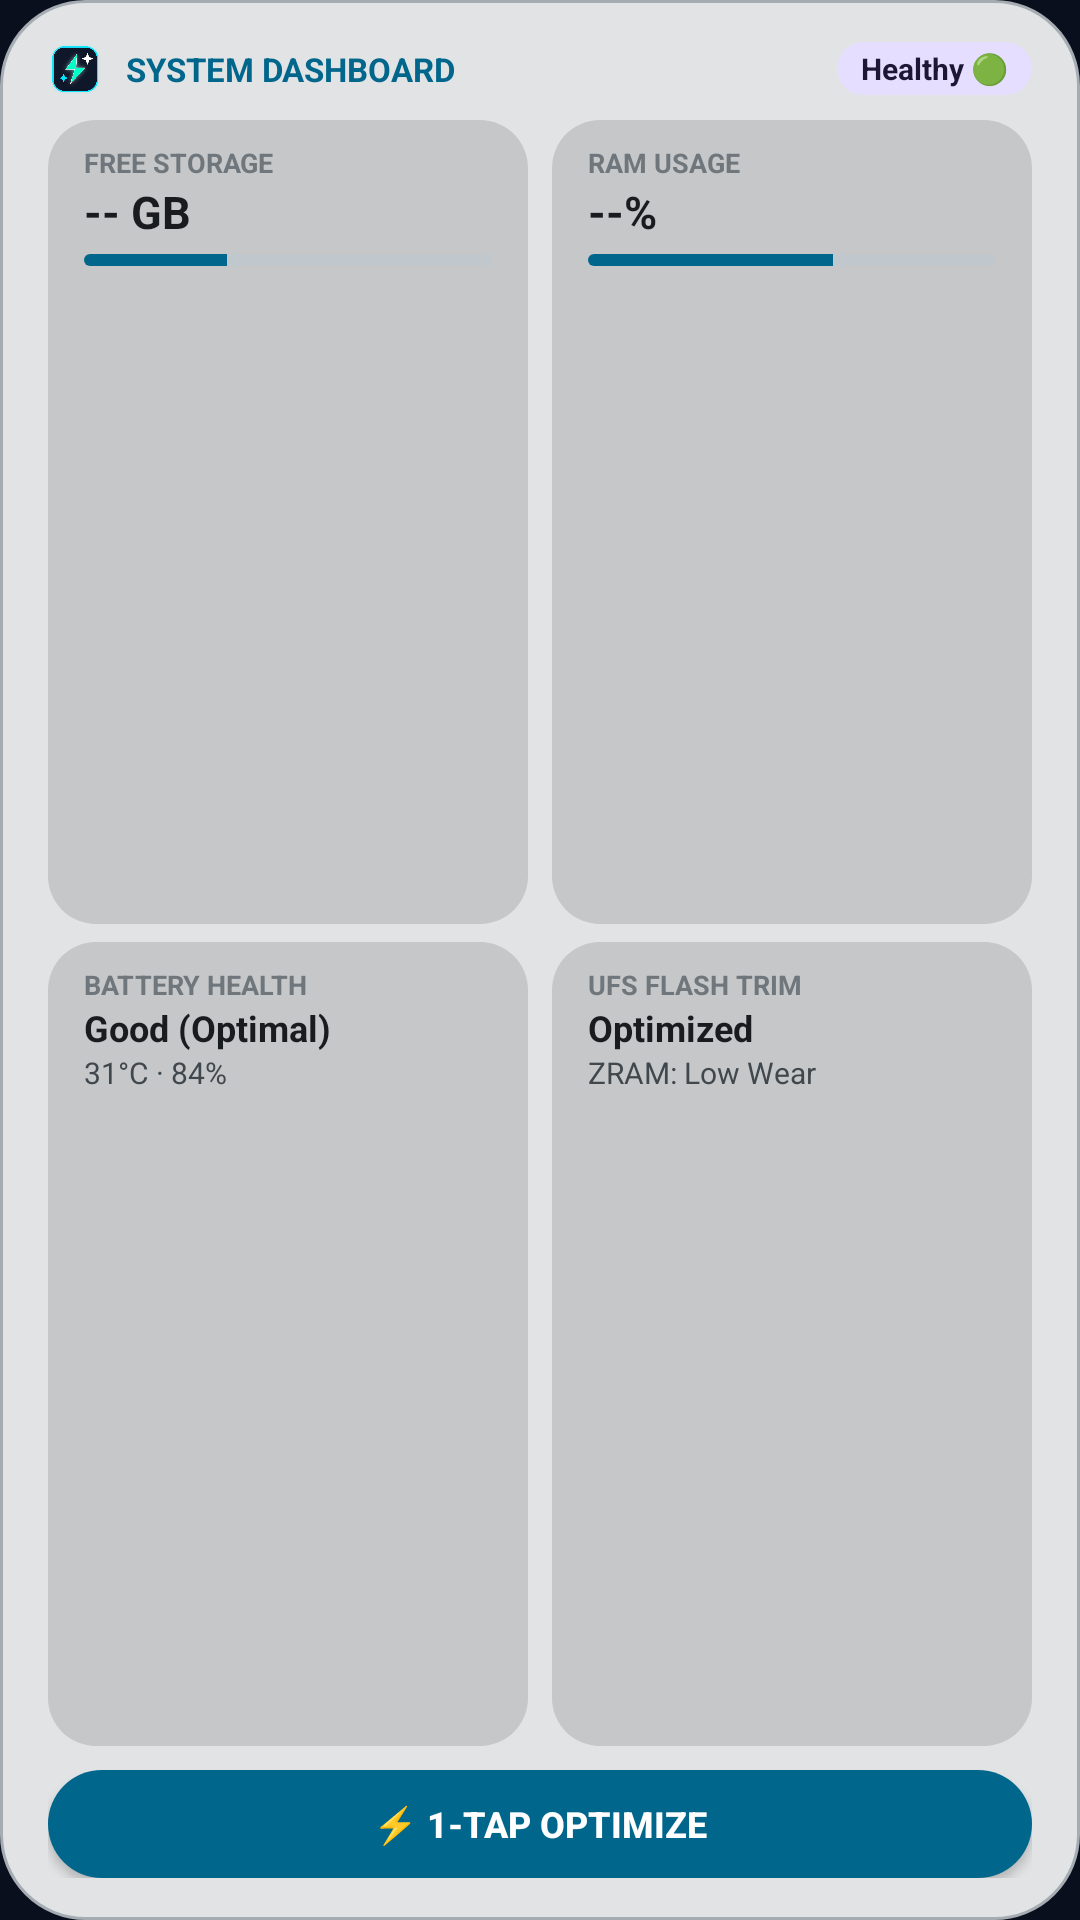

This screen was rendered from an Android layout file. Write that file and the resources it references.
<!-- AndroidManifest.xml: application theme AppTheme -->
<!-- res/layout/widget_system_stats.xml -->
<?xml version="1.0" encoding="utf-8"?>
<LinearLayout xmlns:android="http://schemas.android.com/apk/res/android"
    android:id="@+id/widget_stats_container"
    android:layout_width="match_parent"
    android:layout_height="match_parent"
    android:background="@drawable/m3_widget_card_bg"
    android:orientation="vertical">

    
    <LinearLayout
        android:layout_width="match_parent"
        android:layout_height="wrap_content"
        android:orientation="horizontal"
        android:gravity="center_vertical"
        android:layout_marginBottom="8dp">

        <ImageView
            android:layout_width="18dp"
            android:layout_height="18dp"
            android:src="@drawable/ic_launcher"
            android:contentDescription="@string/app_name" />

        <TextView
            android:layout_width="0dp"
            android:layout_height="wrap_content"
            android:layout_weight="1"
            android:layout_marginStart="8dp"
            android:text="SYSTEM DASHBOARD"
            android:textColor="@color/m3_widget_primary"
            android:textStyle="bold"
            android:textSize="11sp" />

        <TextView
            android:id="@+id/widget_stats_status"
            android:layout_width="wrap_content"
            android:layout_height="wrap_content"
            android:background="@drawable/m3_status_pill"
            android:text="Healthy 🟢"
            android:textColor="@color/m3_widget_on_tertiary_container"
            android:textStyle="bold"
            android:textSize="10sp" />
    </LinearLayout>

    
    <LinearLayout
        android:layout_width="match_parent"
        android:layout_height="0dp"
        android:layout_weight="1"
        android:orientation="vertical">

        
        <LinearLayout
            android:layout_width="match_parent"
            android:layout_height="0dp"
            android:layout_weight="1"
            android:orientation="horizontal"
            android:layout_marginBottom="6dp">

            
            <LinearLayout
                android:layout_width="0dp"
                android:layout_height="match_parent"
                android:layout_weight="1"
                android:layout_marginEnd="4dp"
                android:background="@drawable/m3_widget_tile_bg"
                android:orientation="vertical">

                <TextView
                    android:layout_width="wrap_content"
                    android:layout_height="wrap_content"
                    android:text="FREE STORAGE"
                    android:textColor="@color/m3_widget_text_muted"
                    android:textStyle="bold"
                    android:textSize="9sp" />

                <TextView
                    android:id="@+id/widget_stat_storage"
                    android:layout_width="wrap_content"
                    android:layout_height="wrap_content"
                    android:text="-- GB"
                    android:textColor="@color/m3_widget_text_primary"
                    android:textStyle="bold"
                    android:textSize="15sp" />

                <ProgressBar
                    android:id="@+id/widget_progress_storage"
                    style="?android:attr/progressBarStyleHorizontal"
                    android:layout_width="match_parent"
                    android:layout_height="4dp"
                    android:layout_marginTop="4dp"
                    android:max="100"
                    android:progress="35"
                    android:progressDrawable="@drawable/m3_progress_bar_horizontal" />
            </LinearLayout>

            
            <LinearLayout
                android:layout_width="0dp"
                android:layout_height="match_parent"
                android:layout_weight="1"
                android:layout_marginStart="4dp"
                android:background="@drawable/m3_widget_tile_bg"
                android:orientation="vertical">

                <TextView
                    android:layout_width="wrap_content"
                    android:layout_height="wrap_content"
                    android:text="RAM USAGE"
                    android:textColor="@color/m3_widget_text_muted"
                    android:textStyle="bold"
                    android:textSize="9sp" />

                <TextView
                    android:id="@+id/widget_stat_ram"
                    android:layout_width="wrap_content"
                    android:layout_height="wrap_content"
                    android:text="--%"
                    android:textColor="@color/m3_widget_text_primary"
                    android:textStyle="bold"
                    android:textSize="15sp" />

                <ProgressBar
                    android:id="@+id/widget_progress_ram"
                    style="?android:attr/progressBarStyleHorizontal"
                    android:layout_width="match_parent"
                    android:layout_height="4dp"
                    android:layout_marginTop="4dp"
                    android:max="100"
                    android:progress="60"
                    android:progressDrawable="@drawable/m3_progress_bar_horizontal" />
            </LinearLayout>
        </LinearLayout>

        
        <LinearLayout
            android:layout_width="match_parent"
            android:layout_height="0dp"
            android:layout_weight="1"
            android:orientation="horizontal"
            android:layout_marginBottom="8dp">

            
            <LinearLayout
                android:layout_width="0dp"
                android:layout_height="match_parent"
                android:layout_weight="1"
                android:layout_marginEnd="4dp"
                android:background="@drawable/m3_widget_tile_bg"
                android:orientation="vertical">

                <TextView
                    android:layout_width="wrap_content"
                    android:layout_height="wrap_content"
                    android:text="BATTERY HEALTH"
                    android:textColor="@color/m3_widget_text_muted"
                    android:textStyle="bold"
                    android:textSize="9sp" />

                <TextView
                    android:id="@+id/widget_stat_battery"
                    android:layout_width="wrap_content"
                    android:layout_height="wrap_content"
                    android:text="Good (Optimal)"
                    android:textColor="@color/m3_widget_text_primary"
                    android:textStyle="bold"
                    android:textSize="12sp" />

                <TextView
                    android:id="@+id/widget_stat_battery_sub"
                    android:layout_width="wrap_content"
                    android:layout_height="wrap_content"
                    android:text="31°C · 84%"
                    android:textColor="@color/m3_widget_text_secondary"
                    android:textSize="10sp" />
            </LinearLayout>

            
            <LinearLayout
                android:layout_width="0dp"
                android:layout_height="match_parent"
                android:layout_weight="1"
                android:layout_marginStart="4dp"
                android:background="@drawable/m3_widget_tile_bg"
                android:orientation="vertical">

                <TextView
                    android:layout_width="wrap_content"
                    android:layout_height="wrap_content"
                    android:text="UFS FLASH TRIM"
                    android:textColor="@color/m3_widget_text_muted"
                    android:textStyle="bold"
                    android:textSize="9sp" />

                <TextView
                    android:id="@+id/widget_stat_swap"
                    android:layout_width="wrap_content"
                    android:layout_height="wrap_content"
                    android:text="Optimized"
                    android:textColor="@color/m3_widget_text_primary"
                    android:textStyle="bold"
                    android:textSize="12sp" />

                <TextView
                    android:id="@+id/widget_stat_swap_sub"
                    android:layout_width="wrap_content"
                    android:layout_height="wrap_content"
                    android:text="ZRAM: Low Wear"
                    android:textColor="@color/m3_widget_text_secondary"
                    android:textSize="10sp" />
            </LinearLayout>
        </LinearLayout>
    </LinearLayout>

    
    <Button
        android:id="@+id/btn_widget_stats_boost"
        android:layout_width="match_parent"
        android:layout_height="36dp"
        android:background="@drawable/m3_btn_primary"
        android:text="⚡ 1-TAP OPTIMIZE"
        android:textColor="@color/m3_widget_on_primary"
        android:textStyle="bold"
        android:textSize="12sp" />

</LinearLayout>
<!-- resources referenced by this layout -->
<resources>
  <color name="m3_widget_on_primary">#001F28</color>
  <color name="m3_widget_on_tertiary_container">#D8E7CC</color>
  <color name="m3_widget_primary">#00E5FF</color>
  <color name="m3_widget_text_muted">#64748B</color>
  <color name="m3_widget_text_primary">#E2E8F0</color>
  <color name="m3_widget_text_secondary">#94A3B8</color>
  <!-- drawable ic_launcher: png bitmap (drawable, 8319 bytes) -->
  <!-- drawable m3_btn_primary (drawable) -->
  <?xml version="1.0" encoding="utf-8"?>
  <shape xmlns:android="http://schemas.android.com/apk/res/android"
      android:shape="rectangle">
      <corners android:radius="999dp" />
      <solid android:color="@color/m3_widget_primary" />
  </shape>
  <!-- drawable m3_progress_bar_horizontal (drawable) -->
  <?xml version="1.0" encoding="utf-8"?>
  <layer-list xmlns:android="http://schemas.android.com/apk/res/android">
      <item android:id="@android:id/background">
          <shape>
              <corners android:radius="999dp" />
              <solid android:color="@color/m3_widget_progress_track" />
          </shape>
      </item>
      <item android:id="@android:id/progress">
          <clip>
              <shape>
                  <corners android:radius="999dp" />
                  <solid android:color="@color/m3_widget_primary" />
              </shape>
          </clip>
      </item>
  </layer-list>
  <!-- drawable m3_status_pill (drawable) -->
  <?xml version="1.0" encoding="utf-8"?>
  <shape xmlns:android="http://schemas.android.com/apk/res/android"
      android:shape="rectangle">
      <corners android:radius="999dp" />
      <solid android:color="@color/m3_widget_tertiary_container" />
      <padding
          android:left="8dp"
          android:top="2dp"
          android:right="8dp"
          android:bottom="2dp" />
  </shape>
  <!-- drawable m3_widget_card_bg (drawable) -->
  <?xml version="1.0" encoding="utf-8"?>
  <shape xmlns:android="http://schemas.android.com/apk/res/android"
      android:shape="rectangle">
      <corners android:radius="28dp" />
      <solid android:color="@color/m3_widget_surface" />
      <stroke
          android:width="1dp"
          android:color="@color/m3_widget_outline" />
      <padding
          android:left="16dp"
          android:top="14dp"
          android:right="16dp"
          android:bottom="14dp" />
  </shape>
  <!-- drawable m3_widget_tile_bg (drawable) -->
  <?xml version="1.0" encoding="utf-8"?>
  <shape xmlns:android="http://schemas.android.com/apk/res/android"
      android:shape="rectangle">
      <corners android:radius="16dp" />
      <solid android:color="@color/m3_widget_surface_container" />
      <padding
          android:left="12dp"
          android:top="8dp"
          android:right="12dp"
          android:bottom="8dp" />
  </shape>
  <string name="app_name">1Tap Cleaner PRO</string>
  <style name="AppTheme" parent="@android:style/Theme.DeviceDefault.NoActionBar">
          <item name="android:windowBackground">@color/primary_dark</item>
          <item name="android:statusBarColor">@color/primary_dark</item>
          <item name="android:navigationBarColor">@color/primary_dark</item>
          <item name="android:windowLightStatusBar">false</item>
      </style>
  <color name="m3_widget_progress_track">#2E333D</color>
  <color name="m3_widget_tertiary_container">#3D4A36</color>
  <color name="m3_widget_surface">#212429</color>
  <color name="m3_widget_outline">#444C5A</color>
  <color name="m3_widget_surface_container">#2B2F38</color>
  <color name="primary_dark">#0A0F1D</color>
</resources>
